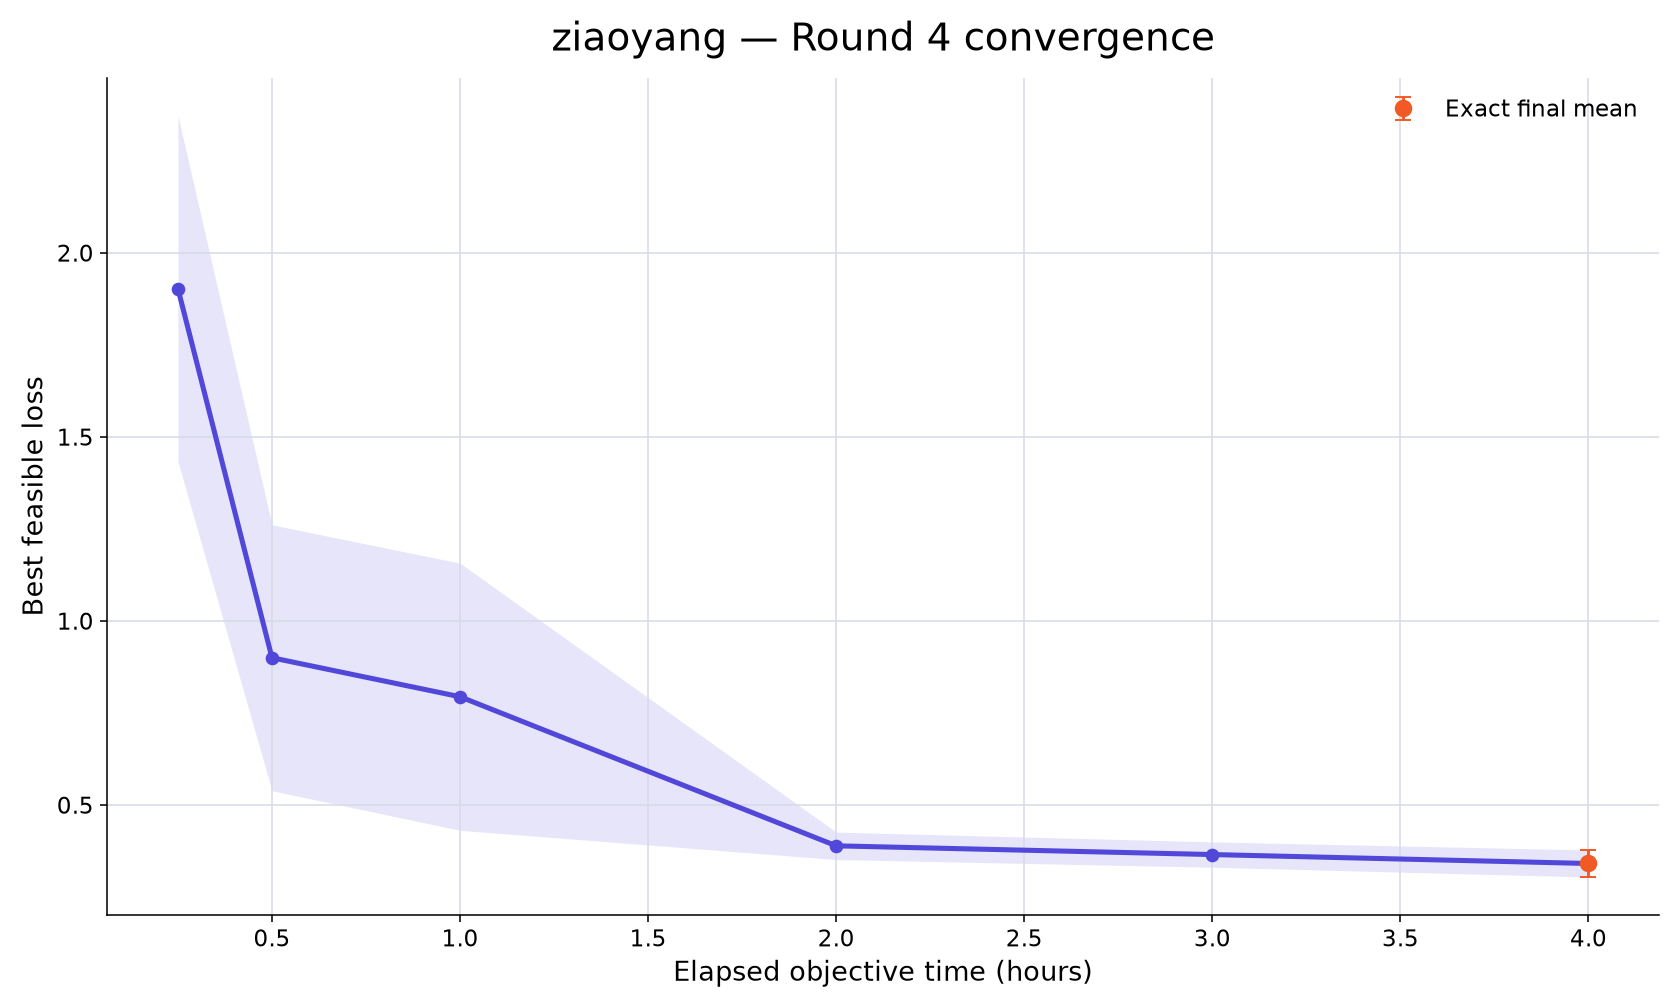

Source data for this figure (header and first rows):
rank, participant_id, elapsed_minutes, runs_with_value, mean_best_feasible_loss, std_best_feasible_loss, sem_best_feasible_loss, median_best_feasible_loss, minimum_best_feasible_loss, maximum_best_feasible_loss, exact_run_count, conservative_upper_bound_run_count, missing_run_count
55, ziaoyang, 15, 10, 1.902, 1.485, 0.4696, 1.103, 0.571, 4.134, 0, 10, 0
55, ziaoyang, 30, 10, 0.8996, 1.142, 0.3612, 0.538, 0.3288, 4.134, 0, 10, 0
55, ziaoyang, 60, 10, 0.7937, 1.148, 0.3629, 0.4421, 0.2282, 4.052, 0, 10, 0
55, ziaoyang, 120, 10, 0.3887, 0.1177, 0.03721, 0.4244, 0.2129, 0.5247, 0, 10, 0
55, ziaoyang, 180, 10, 0.365, 0.1087, 0.03439, 0.4152, 0.1946, 0.4799, 0, 10, 0
55, ziaoyang, 240, 10, 0.3407, 0.116, 0.03669, 0.4116, 0.1698, 0.4329, 10, 0, 0
